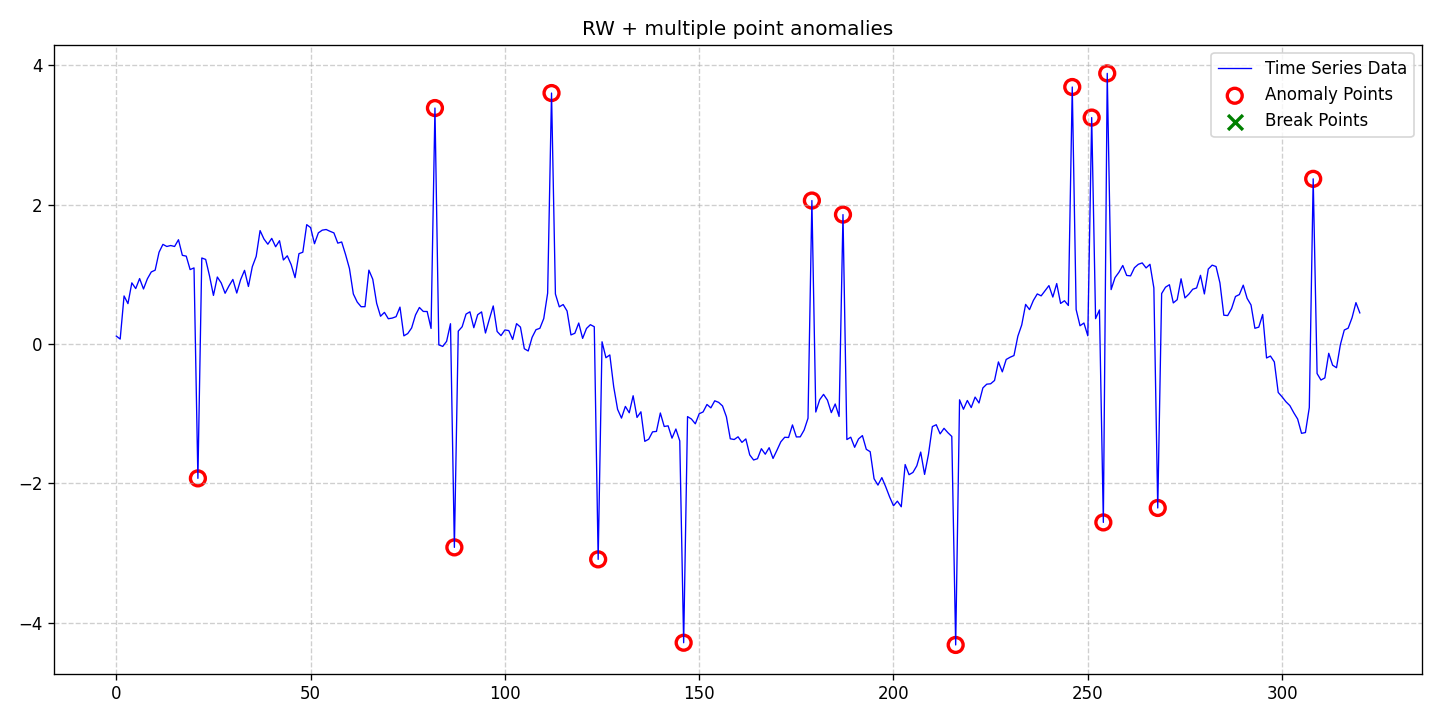

Data behind this chart, as committed beside it:
date, data, stationary, det_lin_up, det_lin_down, det_quad, det_cubic, det_exp, det_damped, stoc_trend, volatility, single_seas, multiple_seas, point_anom_single, point_anom_multi, collect_anom, context_anom, mean_shift, var_shift, trend_shift, point_anom_count, point_anom_location, point_anom_point, collect_anom_count
2020-01-01, 0.1145, 0, 0, 0, 0, 0, 0, 0, 1, 0, 0, 0, 0, 1, 0, 0, 0, 0, 0, 15, [21, 82, 87, 112, 124, 146, 179, 187, 21…, [21, 82, 87, 112, 124, 146, 179, 187, 21…, 0
2020-01-02, 0.07139, 0, 0, 0, 0, 0, 0, 0, 1, 0, 0, 0, 0, 1, 0, 0, 0, 0, 0, 15, [21, 82, 87, 112, 124, 146, 179, 187, 21…, [21, 82, 87, 112, 124, 146, 179, 187, 21…, 0
2020-01-03, 0.6902, 0, 0, 0, 0, 0, 0, 0, 1, 0, 0, 0, 0, 1, 0, 0, 0, 0, 0, 15, [21, 82, 87, 112, 124, 146, 179, 187, 21…, [21, 82, 87, 112, 124, 146, 179, 187, 21…, 0
2020-01-04, 0.58, 0, 0, 0, 0, 0, 0, 0, 1, 0, 0, 0, 0, 1, 0, 0, 0, 0, 0, 15, [21, 82, 87, 112, 124, 146, 179, 187, 21…, [21, 82, 87, 112, 124, 146, 179, 187, 21…, 0
2020-01-05, 0.8777, 0, 0, 0, 0, 0, 0, 0, 1, 0, 0, 0, 0, 1, 0, 0, 0, 0, 0, 15, [21, 82, 87, 112, 124, 146, 179, 187, 21…, [21, 82, 87, 112, 124, 146, 179, 187, 21…, 0
2020-01-06, 0.7957, 0, 0, 0, 0, 0, 0, 0, 1, 0, 0, 0, 0, 1, 0, 0, 0, 0, 0, 15, [21, 82, 87, 112, 124, 146, 179, 187, 21…, [21, 82, 87, 112, 124, 146, 179, 187, 21…, 0
2020-01-07, 0.9392, 0, 0, 0, 0, 0, 0, 0, 1, 0, 0, 0, 0, 1, 0, 0, 0, 0, 0, 15, [21, 82, 87, 112, 124, 146, 179, 187, 21…, [21, 82, 87, 112, 124, 146, 179, 187, 21…, 0
2020-01-08, 0.79, 0, 0, 0, 0, 0, 0, 0, 1, 0, 0, 0, 0, 1, 0, 0, 0, 0, 0, 15, [21, 82, 87, 112, 124, 146, 179, 187, 21…, [21, 82, 87, 112, 124, 146, 179, 187, 21…, 0
2020-01-09, 0.9361, 0, 0, 0, 0, 0, 0, 0, 1, 0, 0, 0, 0, 1, 0, 0, 0, 0, 0, 15, [21, 82, 87, 112, 124, 146, 179, 187, 21…, [21, 82, 87, 112, 124, 146, 179, 187, 21…, 0
2020-01-10, 1.034, 0, 0, 0, 0, 0, 0, 0, 1, 0, 0, 0, 0, 1, 0, 0, 0, 0, 0, 15, [21, 82, 87, 112, 124, 146, 179, 187, 21…, [21, 82, 87, 112, 124, 146, 179, 187, 21…, 0
2020-01-11, 1.06, 0, 0, 0, 0, 0, 0, 0, 1, 0, 0, 0, 0, 1, 0, 0, 0, 0, 0, 15, [21, 82, 87, 112, 124, 146, 179, 187, 21…, [21, 82, 87, 112, 124, 146, 179, 187, 21…, 0
2020-01-12, 1.317, 0, 0, 0, 0, 0, 0, 0, 1, 0, 0, 0, 0, 1, 0, 0, 0, 0, 0, 15, [21, 82, 87, 112, 124, 146, 179, 187, 21…, [21, 82, 87, 112, 124, 146, 179, 187, 21…, 0
2020-01-13, 1.43, 0, 0, 0, 0, 0, 0, 0, 1, 0, 0, 0, 0, 1, 0, 0, 0, 0, 0, 15, [21, 82, 87, 112, 124, 146, 179, 187, 21…, [21, 82, 87, 112, 124, 146, 179, 187, 21…, 0
2020-01-14, 1.4, 0, 0, 0, 0, 0, 0, 0, 1, 0, 0, 0, 0, 1, 0, 0, 0, 0, 0, 15, [21, 82, 87, 112, 124, 146, 179, 187, 21…, [21, 82, 87, 112, 124, 146, 179, 187, 21…, 0
2020-01-15, 1.413, 0, 0, 0, 0, 0, 0, 0, 1, 0, 0, 0, 0, 1, 0, 0, 0, 0, 0, 15, [21, 82, 87, 112, 124, 146, 179, 187, 21…, [21, 82, 87, 112, 124, 146, 179, 187, 21…, 0
2020-01-16, 1.4, 0, 0, 0, 0, 0, 0, 0, 1, 0, 0, 0, 0, 1, 0, 0, 0, 0, 0, 15, [21, 82, 87, 112, 124, 146, 179, 187, 21…, [21, 82, 87, 112, 124, 146, 179, 187, 21…, 0
2020-01-17, 1.496, 0, 0, 0, 0, 0, 0, 0, 1, 0, 0, 0, 0, 1, 0, 0, 0, 0, 0, 15, [21, 82, 87, 112, 124, 146, 179, 187, 21…, [21, 82, 87, 112, 124, 146, 179, 187, 21…, 0
2020-01-18, 1.273, 0, 0, 0, 0, 0, 0, 0, 1, 0, 0, 0, 0, 1, 0, 0, 0, 0, 0, 15, [21, 82, 87, 112, 124, 146, 179, 187, 21…, [21, 82, 87, 112, 124, 146, 179, 187, 21…, 0
2020-01-19, 1.261, 0, 0, 0, 0, 0, 0, 0, 1, 0, 0, 0, 0, 1, 0, 0, 0, 0, 0, 15, [21, 82, 87, 112, 124, 146, 179, 187, 21…, [21, 82, 87, 112, 124, 146, 179, 187, 21…, 0
2020-01-20, 1.068, 0, 0, 0, 0, 0, 0, 0, 1, 0, 0, 0, 0, 1, 0, 0, 0, 0, 0, 15, [21, 82, 87, 112, 124, 146, 179, 187, 21…, [21, 82, 87, 112, 124, 146, 179, 187, 21…, 0
2020-01-21, 1.092, 0, 0, 0, 0, 0, 0, 0, 1, 0, 0, 0, 0, 1, 0, 0, 0, 0, 0, 15, [21, 82, 87, 112, 124, 146, 179, 187, 21…, [21, 82, 87, 112, 124, 146, 179, 187, 21…, 0
2020-01-22, -1.926, 0, 0, 0, 0, 0, 0, 0, 1, 0, 0, 0, 0, 1, 0, 0, 0, 0, 0, 15, [21, 82, 87, 112, 124, 146, 179, 187, 21…, [21, 82, 87, 112, 124, 146, 179, 187, 21…, 0
2020-01-23, 1.235, 0, 0, 0, 0, 0, 0, 0, 1, 0, 0, 0, 0, 1, 0, 0, 0, 0, 0, 15, [21, 82, 87, 112, 124, 146, 179, 187, 21…, [21, 82, 87, 112, 124, 146, 179, 187, 21…, 0
2020-01-24, 1.214, 0, 0, 0, 0, 0, 0, 0, 1, 0, 0, 0, 0, 1, 0, 0, 0, 0, 0, 15, [21, 82, 87, 112, 124, 146, 179, 187, 21…, [21, 82, 87, 112, 124, 146, 179, 187, 21…, 0
2020-01-25, 0.9749, 0, 0, 0, 0, 0, 0, 0, 1, 0, 0, 0, 0, 1, 0, 0, 0, 0, 0, 15, [21, 82, 87, 112, 124, 146, 179, 187, 21…, [21, 82, 87, 112, 124, 146, 179, 187, 21…, 0
2020-01-26, 0.6977, 0, 0, 0, 0, 0, 0, 0, 1, 0, 0, 0, 0, 1, 0, 0, 0, 0, 0, 15, [21, 82, 87, 112, 124, 146, 179, 187, 21…, [21, 82, 87, 112, 124, 146, 179, 187, 21…, 0
2020-01-27, 0.9615, 0, 0, 0, 0, 0, 0, 0, 1, 0, 0, 0, 0, 1, 0, 0, 0, 0, 0, 15, [21, 82, 87, 112, 124, 146, 179, 187, 21…, [21, 82, 87, 112, 124, 146, 179, 187, 21…, 0
2020-01-28, 0.8762, 0, 0, 0, 0, 0, 0, 0, 1, 0, 0, 0, 0, 1, 0, 0, 0, 0, 0, 15, [21, 82, 87, 112, 124, 146, 179, 187, 21…, [21, 82, 87, 112, 124, 146, 179, 187, 21…, 0
2020-01-29, 0.7285, 0, 0, 0, 0, 0, 0, 0, 1, 0, 0, 0, 0, 1, 0, 0, 0, 0, 0, 15, [21, 82, 87, 112, 124, 146, 179, 187, 21…, [21, 82, 87, 112, 124, 146, 179, 187, 21…, 0
2020-01-30, 0.8346, 0, 0, 0, 0, 0, 0, 0, 1, 0, 0, 0, 0, 1, 0, 0, 0, 0, 0, 15, [21, 82, 87, 112, 124, 146, 179, 187, 21…, [21, 82, 87, 112, 124, 146, 179, 187, 21…, 0
2020-01-31, 0.9268, 0, 0, 0, 0, 0, 0, 0, 1, 0, 0, 0, 0, 1, 0, 0, 0, 0, 0, 15, [21, 82, 87, 112, 124, 146, 179, 187, 21…, [21, 82, 87, 112, 124, 146, 179, 187, 21…, 0
2020-02-01, 0.7316, 0, 0, 0, 0, 0, 0, 0, 1, 0, 0, 0, 0, 1, 0, 0, 0, 0, 0, 15, [21, 82, 87, 112, 124, 146, 179, 187, 21…, [21, 82, 87, 112, 124, 146, 179, 187, 21…, 0
2020-02-02, 0.9247, 0, 0, 0, 0, 0, 0, 0, 1, 0, 0, 0, 0, 1, 0, 0, 0, 0, 0, 15, [21, 82, 87, 112, 124, 146, 179, 187, 21…, [21, 82, 87, 112, 124, 146, 179, 187, 21…, 0
2020-02-03, 1.057, 0, 0, 0, 0, 0, 0, 0, 1, 0, 0, 0, 0, 1, 0, 0, 0, 0, 0, 15, [21, 82, 87, 112, 124, 146, 179, 187, 21…, [21, 82, 87, 112, 124, 146, 179, 187, 21…, 0
2020-02-04, 0.826, 0, 0, 0, 0, 0, 0, 0, 1, 0, 0, 0, 0, 1, 0, 0, 0, 0, 0, 15, [21, 82, 87, 112, 124, 146, 179, 187, 21…, [21, 82, 87, 112, 124, 146, 179, 187, 21…, 0
2020-02-05, 1.11, 0, 0, 0, 0, 0, 0, 0, 1, 0, 0, 0, 0, 1, 0, 0, 0, 0, 0, 15, [21, 82, 87, 112, 124, 146, 179, 187, 21…, [21, 82, 87, 112, 124, 146, 179, 187, 21…, 0
2020-02-06, 1.258, 0, 0, 0, 0, 0, 0, 0, 1, 0, 0, 0, 0, 1, 0, 0, 0, 0, 0, 15, [21, 82, 87, 112, 124, 146, 179, 187, 21…, [21, 82, 87, 112, 124, 146, 179, 187, 21…, 0
2020-02-07, 1.627, 0, 0, 0, 0, 0, 0, 0, 1, 0, 0, 0, 0, 1, 0, 0, 0, 0, 0, 15, [21, 82, 87, 112, 124, 146, 179, 187, 21…, [21, 82, 87, 112, 124, 146, 179, 187, 21…, 0
2020-02-08, 1.507, 0, 0, 0, 0, 0, 0, 0, 1, 0, 0, 0, 0, 1, 0, 0, 0, 0, 0, 15, [21, 82, 87, 112, 124, 146, 179, 187, 21…, [21, 82, 87, 112, 124, 146, 179, 187, 21…, 0
2020-02-09, 1.432, 0, 0, 0, 0, 0, 0, 0, 1, 0, 0, 0, 0, 1, 0, 0, 0, 0, 0, 15, [21, 82, 87, 112, 124, 146, 179, 187, 21…, [21, 82, 87, 112, 124, 146, 179, 187, 21…, 0
2020-02-10, 1.516, 0, 0, 0, 0, 0, 0, 0, 1, 0, 0, 0, 0, 1, 0, 0, 0, 0, 0, 15, [21, 82, 87, 112, 124, 146, 179, 187, 21…, [21, 82, 87, 112, 124, 146, 179, 187, 21…, 0
2020-02-11, 1.396, 0, 0, 0, 0, 0, 0, 0, 1, 0, 0, 0, 0, 1, 0, 0, 0, 0, 0, 15, [21, 82, 87, 112, 124, 146, 179, 187, 21…, [21, 82, 87, 112, 124, 146, 179, 187, 21…, 0
2020-02-12, 1.482, 0, 0, 0, 0, 0, 0, 0, 1, 0, 0, 0, 0, 1, 0, 0, 0, 0, 0, 15, [21, 82, 87, 112, 124, 146, 179, 187, 21…, [21, 82, 87, 112, 124, 146, 179, 187, 21…, 0
2020-02-13, 1.206, 0, 0, 0, 0, 0, 0, 0, 1, 0, 0, 0, 0, 1, 0, 0, 0, 0, 0, 15, [21, 82, 87, 112, 124, 146, 179, 187, 21…, [21, 82, 87, 112, 124, 146, 179, 187, 21…, 0
2020-02-14, 1.266, 0, 0, 0, 0, 0, 0, 0, 1, 0, 0, 0, 0, 1, 0, 0, 0, 0, 0, 15, [21, 82, 87, 112, 124, 146, 179, 187, 21…, [21, 82, 87, 112, 124, 146, 179, 187, 21…, 0
2020-02-15, 1.14, 0, 0, 0, 0, 0, 0, 0, 1, 0, 0, 0, 0, 1, 0, 0, 0, 0, 0, 15, [21, 82, 87, 112, 124, 146, 179, 187, 21…, [21, 82, 87, 112, 124, 146, 179, 187, 21…, 0
2020-02-16, 0.9524, 0, 0, 0, 0, 0, 0, 0, 1, 0, 0, 0, 0, 1, 0, 0, 0, 0, 0, 15, [21, 82, 87, 112, 124, 146, 179, 187, 21…, [21, 82, 87, 112, 124, 146, 179, 187, 21…, 0
2020-02-17, 1.296, 0, 0, 0, 0, 0, 0, 0, 1, 0, 0, 0, 0, 1, 0, 0, 0, 0, 0, 15, [21, 82, 87, 112, 124, 146, 179, 187, 21…, [21, 82, 87, 112, 124, 146, 179, 187, 21…, 0
2020-02-18, 1.317, 0, 0, 0, 0, 0, 0, 0, 1, 0, 0, 0, 0, 1, 0, 0, 0, 0, 0, 15, [21, 82, 87, 112, 124, 146, 179, 187, 21…, [21, 82, 87, 112, 124, 146, 179, 187, 21…, 0
2020-02-19, 1.712, 0, 0, 0, 0, 0, 0, 0, 1, 0, 0, 0, 0, 1, 0, 0, 0, 0, 0, 15, [21, 82, 87, 112, 124, 146, 179, 187, 21…, [21, 82, 87, 112, 124, 146, 179, 187, 21…, 0
2020-02-20, 1.671, 0, 0, 0, 0, 0, 0, 0, 1, 0, 0, 0, 0, 1, 0, 0, 0, 0, 0, 15, [21, 82, 87, 112, 124, 146, 179, 187, 21…, [21, 82, 87, 112, 124, 146, 179, 187, 21…, 0
2020-02-21, 1.439, 0, 0, 0, 0, 0, 0, 0, 1, 0, 0, 0, 0, 1, 0, 0, 0, 0, 0, 15, [21, 82, 87, 112, 124, 146, 179, 187, 21…, [21, 82, 87, 112, 124, 146, 179, 187, 21…, 0
2020-02-22, 1.595, 0, 0, 0, 0, 0, 0, 0, 1, 0, 0, 0, 0, 1, 0, 0, 0, 0, 0, 15, [21, 82, 87, 112, 124, 146, 179, 187, 21…, [21, 82, 87, 112, 124, 146, 179, 187, 21…, 0
2020-02-23, 1.634, 0, 0, 0, 0, 0, 0, 0, 1, 0, 0, 0, 0, 1, 0, 0, 0, 0, 0, 15, [21, 82, 87, 112, 124, 146, 179, 187, 21…, [21, 82, 87, 112, 124, 146, 179, 187, 21…, 0
2020-02-24, 1.643, 0, 0, 0, 0, 0, 0, 0, 1, 0, 0, 0, 0, 1, 0, 0, 0, 0, 0, 15, [21, 82, 87, 112, 124, 146, 179, 187, 21…, [21, 82, 87, 112, 124, 146, 179, 187, 21…, 0
2020-02-25, 1.617, 0, 0, 0, 0, 0, 0, 0, 1, 0, 0, 0, 0, 1, 0, 0, 0, 0, 0, 15, [21, 82, 87, 112, 124, 146, 179, 187, 21…, [21, 82, 87, 112, 124, 146, 179, 187, 21…, 0
2020-02-26, 1.594, 0, 0, 0, 0, 0, 0, 0, 1, 0, 0, 0, 0, 1, 0, 0, 0, 0, 0, 15, [21, 82, 87, 112, 124, 146, 179, 187, 21…, [21, 82, 87, 112, 124, 146, 179, 187, 21…, 0
2020-02-27, 1.447, 0, 0, 0, 0, 0, 0, 0, 1, 0, 0, 0, 0, 1, 0, 0, 0, 0, 0, 15, [21, 82, 87, 112, 124, 146, 179, 187, 21…, [21, 82, 87, 112, 124, 146, 179, 187, 21…, 0
2020-02-28, 1.464, 0, 0, 0, 0, 0, 0, 0, 1, 0, 0, 0, 0, 1, 0, 0, 0, 0, 0, 15, [21, 82, 87, 112, 124, 146, 179, 187, 21…, [21, 82, 87, 112, 124, 146, 179, 187, 21…, 0
2020-02-29, 1.284, 0, 0, 0, 0, 0, 0, 0, 1, 0, 0, 0, 0, 1, 0, 0, 0, 0, 0, 15, [21, 82, 87, 112, 124, 146, 179, 187, 21…, [21, 82, 87, 112, 124, 146, 179, 187, 21…, 0
... 261 more rows
